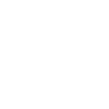
t = 0.00 s
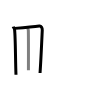
t = 2.50 s
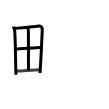
t = 4.75 s
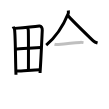
t = 7.25 s
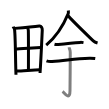
t = 9.50 s
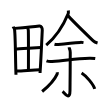
t = 12.00 s

The animated SVG that drew these frames (rendered in a browser with its animation timeline set to each time). Animation: 12 SMIL elements (animate=12); one cycle of 12.00 s.

<svg width="109px" height="109px" viewBox="0 0 px 109px" xmlns="http://www.w3.org/2000/svg" xmlns:xlink="http://www.w3.org/1999/xlink" xml:space="preserve" version="1.1"  baseProfile="full">
<path d="M13.24,26.6c0.21,0.8,1.21,1.86,1.33,2.85c0.94,8.1,0.82,30.37,1.4,45.26" style="fill:none;stroke:black;stroke-width:3;opacity:0">
  <animate attributeType="CSS" attributeName="opacity" from="0" to="1" begin="0s" dur="1s" repeatCount="Indefinite" fill="freeze" />
</path>
<path d="M14.72,28.38c7.26-0.63,19.21-1.71,24.63-2.37c1.99-0.24,3.01,2.12,2.91,4.29c-0.37,7.92-1.3,29.51-2.21,42.69" style="fill:none;stroke:black;stroke-width:3;opacity:0">
  <animate attributeType="CSS" attributeName="opacity" from="0" to="1" begin="1s" dur="1s" repeatCount="Indefinite" fill="freeze" />
</path>
<path d="M27.3,27.66c0.45,0.55,1.03,2.26,1.04,2.92c0.21,10.97,0.09,33.3,0.09,39.78" style="fill:none;stroke:black;stroke-width:3;opacity:0">
  <animate attributeType="CSS" attributeName="opacity" from="0" to="1" begin="2s" dur="1s" repeatCount="Indefinite" fill="freeze" />
</path>
<path d="M15.57,49.13c2.37-0.33,23.15-1.65,25.1-1.6" style="fill:none;stroke:black;stroke-width:3;opacity:0">
  <animate attributeType="CSS" attributeName="opacity" from="0" to="1" begin="3s" dur="1s" repeatCount="Indefinite" fill="freeze" />
</path>
<path d="M16.34,71.04c5.23,0.13,16.48-1.31,23.7-1.34" style="fill:none;stroke:black;stroke-width:3;opacity:0">
  <animate attributeType="CSS" attributeName="opacity" from="0" to="1" begin="4s" dur="1s" repeatCount="Indefinite" fill="freeze" />
</path>
<path d="M68.31,10.5c0.08,0.81,0.29,2.16-0.16,3.27c-2.84,6.93-8.9,20.48-21.94,31.3" style="fill:none;stroke:black;stroke-width:3;opacity:0">
  <animate attributeType="CSS" attributeName="opacity" from="0" to="1" begin="5s" dur="1s" repeatCount="Indefinite" fill="freeze" />
</path>
<path d="M67.54,14.99c3.87,5.03,21.93,22.14,25.75,25.89c1.29,1.27,2.96,1.82,4.25,2.18" style="fill:none;stroke:black;stroke-width:3;opacity:0">
  <animate attributeType="CSS" attributeName="opacity" from="0" to="1" begin="6s" dur="1s" repeatCount="Indefinite" fill="freeze" />
</path>
<path d="M54.5,44.18c1.01,0.26,2.86,0.3,3.88,0.26c9.78-0.43,13.72-1.72,21.93-2.06c1.51-0.06,2.43,0.12,3.19,0.25" style="fill:none;stroke:black;stroke-width:3;opacity:0">
  <animate attributeType="CSS" attributeName="opacity" from="0" to="1" begin="7s" dur="1s" repeatCount="Indefinite" fill="freeze" />
</path>
<path d="M46.49,60.91c1.44,0.56,4.09,0.74,5.54,0.62c14.83-1.15,23.38-3.06,37.46-3.36c2.73-0.06,4.38,0.2,5.75,0.39" style="fill:none;stroke:black;stroke-width:3;opacity:0">
  <animate attributeType="CSS" attributeName="opacity" from="0" to="1" begin="8s" dur="1s" repeatCount="Indefinite" fill="freeze" />
</path>
<path d="M69.04,47.3c0.08,0.46,1.21,2.39,1.21,5.3c0,18.93-0.25,33.26-0.25,38.02c0,10.8-5.96,1.92-7.4,0.72" style="fill:none;stroke:black;stroke-width:3;opacity:0">
  <animate attributeType="CSS" attributeName="opacity" from="0" to="1" begin="9s" dur="1s" repeatCount="Indefinite" fill="freeze" />
</path>
<path d="M57.22,72.25c0.04,0.45,0.18,1.23-0.08,1.82c-1.96,4.35-7,10.83-15,17.44" style="fill:none;stroke:black;stroke-width:3;opacity:0">
  <animate attributeType="CSS" attributeName="opacity" from="0" to="1" begin="10s" dur="1s" repeatCount="Indefinite" fill="freeze" />
</path>
<path d="M81.62,72.99c4.62,2.82,11.94,11.58,13.09,15.96" style="fill:none;stroke:black;stroke-width:3;opacity:0">
  <animate attributeType="CSS" attributeName="opacity" from="0" to="1" begin="11s" dur="1s" repeatCount="Indefinite" fill="freeze" />
</path>
</svg>
